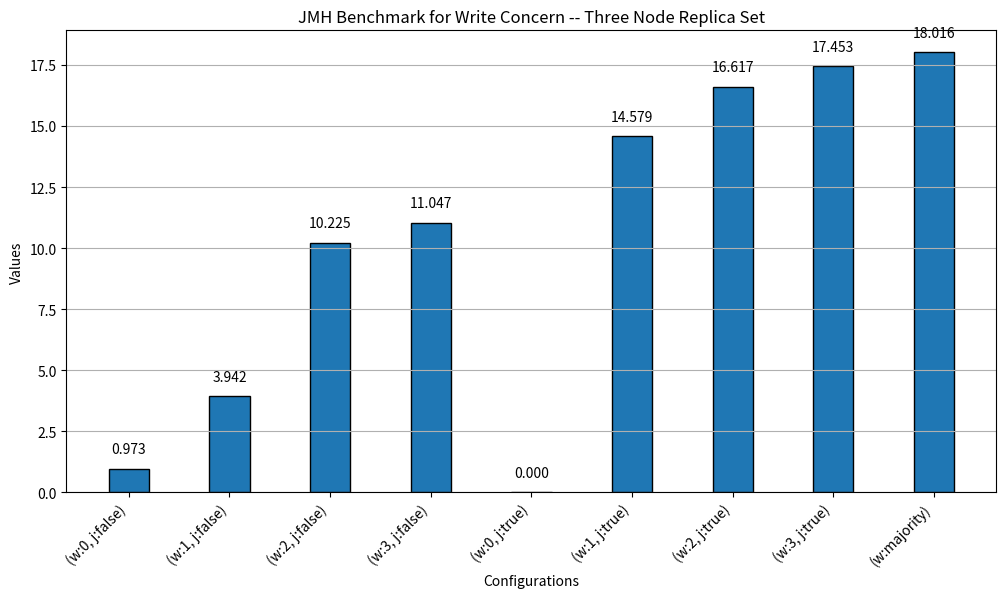

The matplotlib source for this figure: (Note: this script raises an exception after producing the figure.)
import matplotlib.pyplot as plt
import numpy as np

# Data
categories = ['(w:0, j:false)', '(w:1, j:false)', '(w:2, j:false)', '(w:3, j:false)',
              '(w:0, j:true)', '(w:1, j:true)', '(w:2, j:true)', '(w:3, j:true)', '(w:majority)']
values = [0.973, 3.942, 10.225, 11.047,
          0, 14.579, 16.617, 17.453, 18.016]  # Single set of double values

# Number of categories
n = len(categories)

# Create an array with the position of each bar along the x-axis
x = np.arange(n)

# Width of the bars
width = 0.4

# Create the figure and the axes
fig, ax = plt.subplots(figsize=(12, 6))

# Plot the bars
bars = ax.bar(x, values, width, edgecolor='black')

# Add exact values above the bars
for bar in bars:
    height = bar.get_height()
    ax.text(
        bar.get_x() + bar.get_width() / 2,  # x position
        height + 0.5,  # y position (slightly above the bar)
        f'{height:.3f}',  # Value to display
        ha='center',  # Horizontal alignment
        va='bottom'  # Vertical alignment
    )

# Add labels, title, and legend
ax.set_xlabel('Configurations')
ax.set_ylabel('Values')
ax.set_title('JMH Benchmark for Write Concern -- Three Node Replica Set')
ax.set_xticks(x)
ax.set_xticklabels(categories, rotation=45, ha='right')  # Rotate labels for better readability

# Optionally, add a grid
ax.yaxis.grid(True)

# Save the plot
plt.savefig('histogram/jmh_wc_three.png')